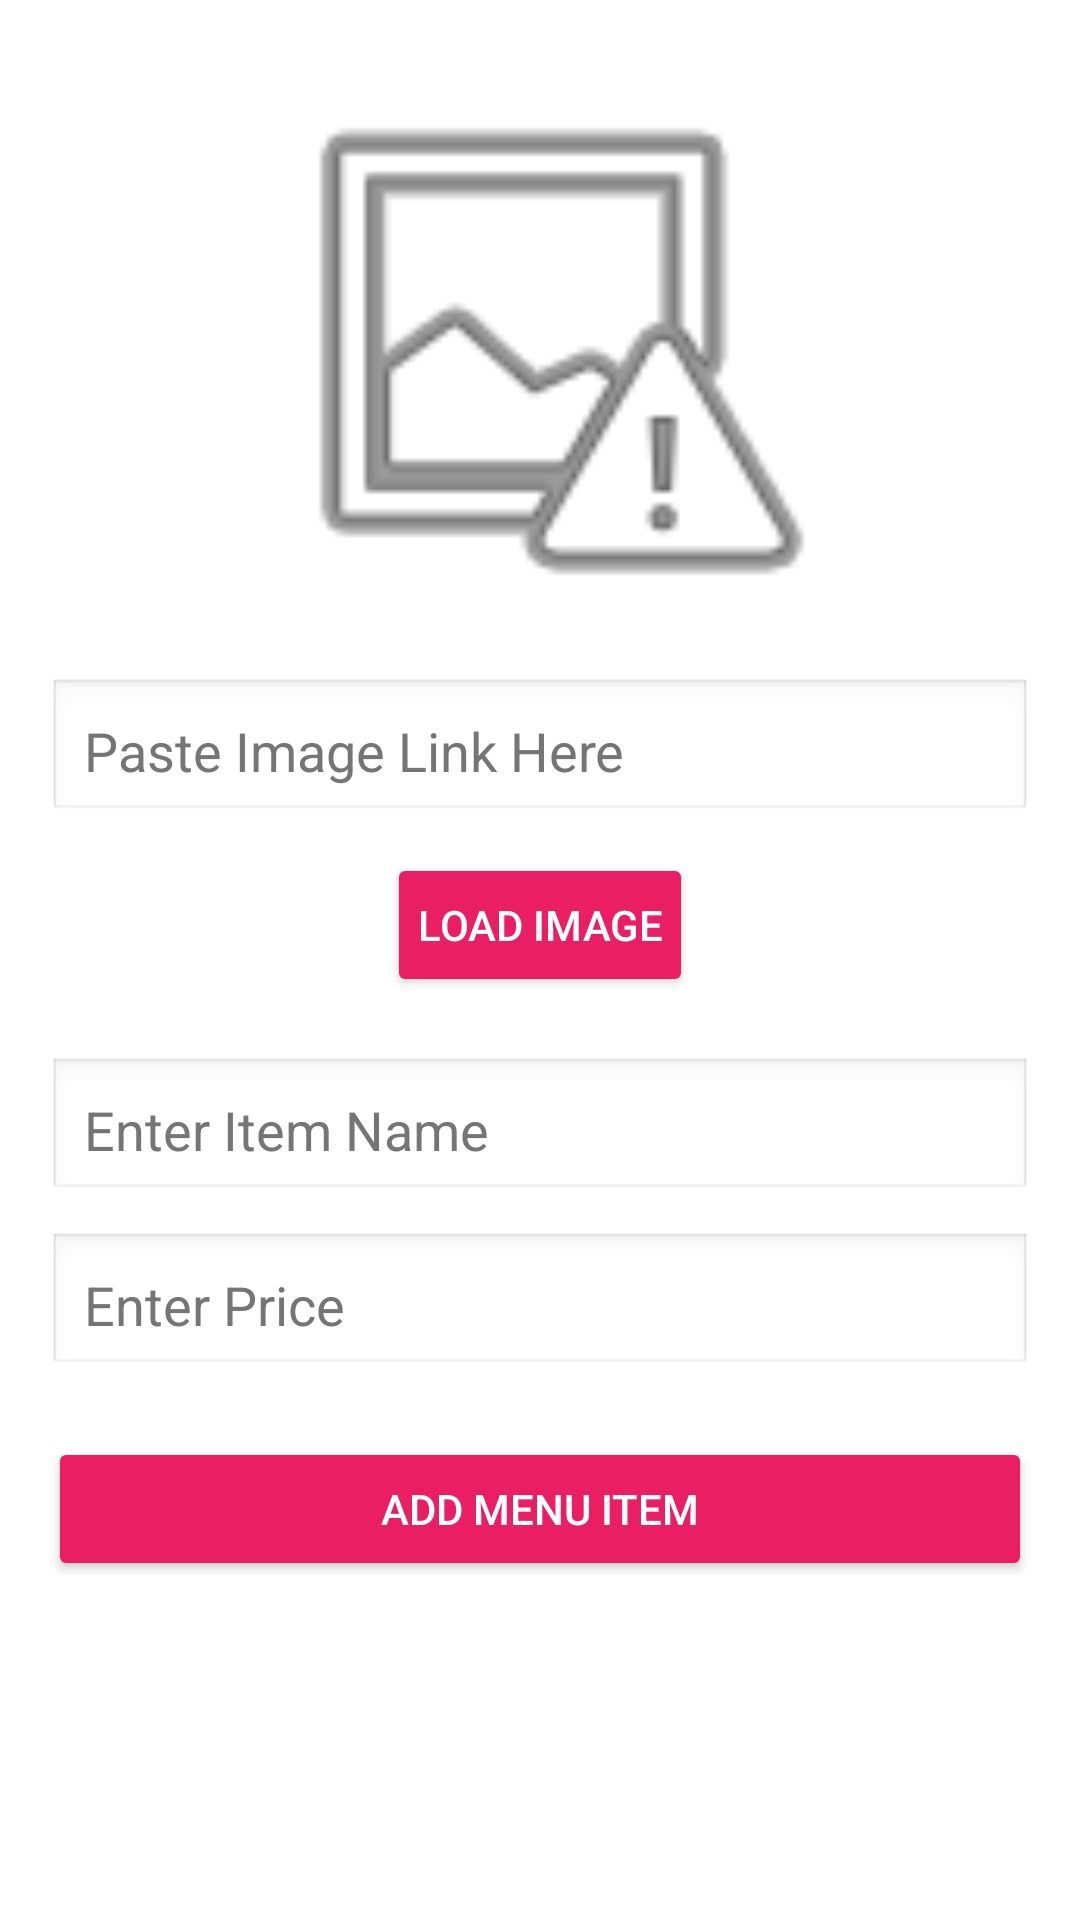

Reconstruct the res/layout file that produces this screen, plus the resources it refers to.
<!-- AndroidManifest.xml: application theme Theme.FireBaseFinalProject -->
<!-- res/layout/activity_add_menu.xml -->
<?xml version="1.0" encoding="utf-8"?>
<LinearLayout
    xmlns:android="http://schemas.android.com/apk/res/android"
    android:layout_width="match_parent"
    android:layout_height="match_parent"
    android:orientation="vertical"
    android:padding="16dp"
    android:background="#FFFFFF">

    
    <ImageView
        android:id="@+id/menuImage"
        android:layout_width="200dp"
        android:layout_height="200dp"
        android:layout_gravity="center"
        android:scaleType="centerCrop"
        android:background="@android:drawable/ic_menu_report_image"
        android:padding="10dp"/>

    
    <EditText
        android:id="@+id/imageLink"
        android:layout_width="match_parent"
        android:layout_height="wrap_content"
        android:hint="Paste Image Link Here"
        android:padding="12dp"
        android:background="@android:drawable/edit_text"
        android:textColor="#000000"
        android:textColorHint="#757575"
        android:layout_marginTop="10dp"/>

    <Button
        android:id="@+id/btnLoadImage"
        android:layout_width="wrap_content"
        android:layout_height="wrap_content"
        android:text="Load Image"
        android:textColor="#FFFFFF"
        android:backgroundTint="#E91E63"
        android:layout_gravity="center"
        android:padding="10dp"
        android:layout_marginTop="10dp"/>

    
    <EditText
        android:id="@+id/menuName"
        android:layout_width="match_parent"
        android:layout_height="wrap_content"
        android:hint="Enter Item Name"
        android:padding="12dp"
        android:background="@android:drawable/edit_text"
        android:textColor="#000000"
        android:textColorHint="#757575"
        android:layout_marginTop="20dp"/>

    
    <EditText
        android:id="@+id/menuPrice"
        android:layout_width="match_parent"
        android:layout_height="wrap_content"
        android:hint="Enter Price"
        android:inputType="numberDecimal"
        android:padding="12dp"
        android:background="@android:drawable/edit_text"
        android:textColor="#000000"
        android:textColorHint="#757575"
        android:layout_marginTop="10dp"/>

    
    <Button
        android:id="@+id/btnAddMenu"
        android:layout_width="match_parent"
        android:layout_height="wrap_content"
        android:text="Add Menu Item"
        android:textColor="#FFFFFF"
        android:backgroundTint="#E91E63"
        android:padding="12dp"
        android:layout_marginTop="20dp"/>

</LinearLayout>
<!-- resources referenced by this layout -->
<resources>
  <style name="Theme.FireBaseFinalProject" parent="Base.Theme.FireBaseFinalProject" />
  <style name="Base.Theme.FireBaseFinalProject" parent="Theme.Material3.DayNight.NoActionBar">
          
          
      </style>
</resources>
